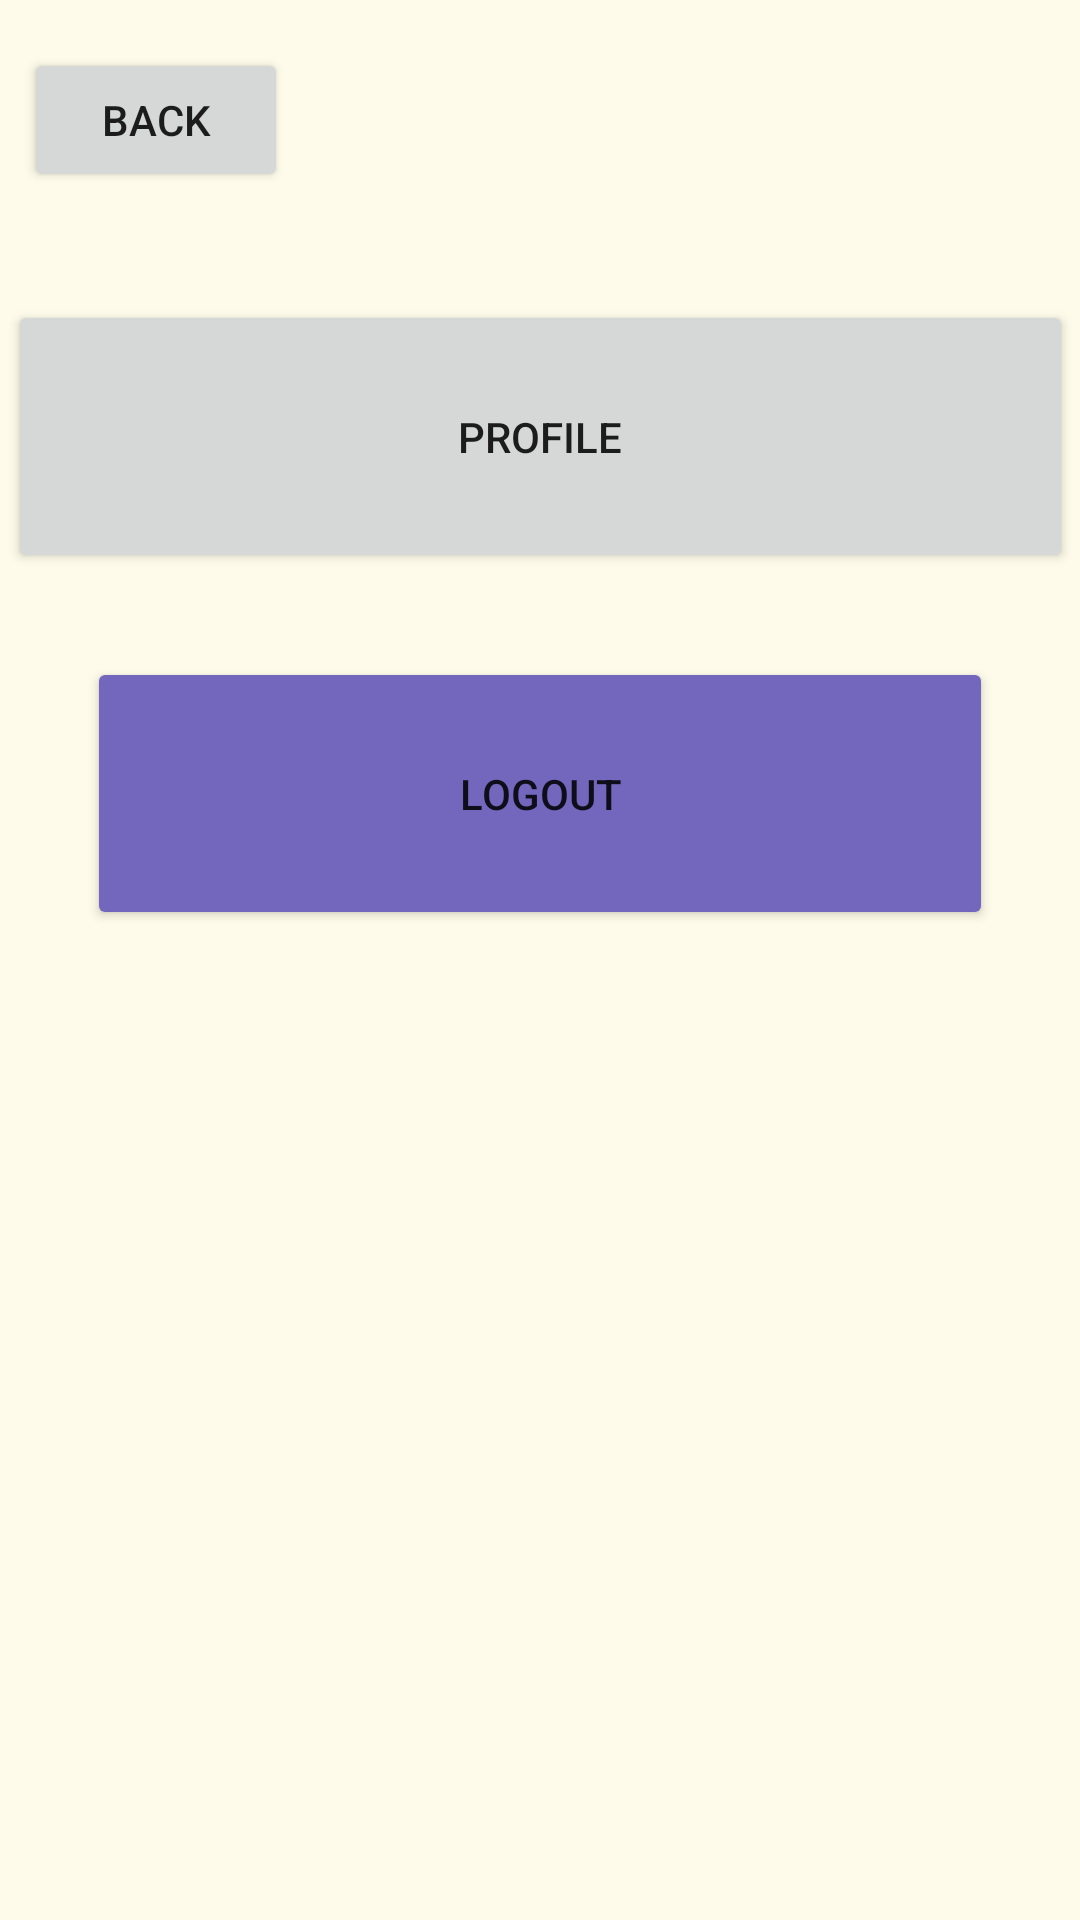

Android layout source for this screen:
<!-- AndroidManifest.xml: application theme Theme.FullLife -->
<!-- res/layout/fragment_settings.xml -->
<?xml version="1.0" encoding="utf-8"?>
<androidx.constraintlayout.widget.ConstraintLayout xmlns:android="http://schemas.android.com/apk/res/android"
    xmlns:app="http://schemas.android.com/apk/res-auto"
    xmlns:tools="http://schemas.android.com/tools"
    android:layout_width="match_parent"
    android:layout_height="match_parent"
    android:background="#FEFBEA">

    <Button
        android:id="@+id/editBackSettings"
        android:layout_width="wrap_content"
        android:layout_height="wrap_content"
        android:layout_marginStart="8dp"
        android:layout_marginTop="16dp"
        android:text="back"
        app:layout_constraintStart_toStartOf="parent"
        app:layout_constraintTop_toTopOf="parent" />

    <Button
        android:id="@+id/profileButton"
        android:layout_width="355dp"
        android:layout_height="91dp"
        android:layout_marginStart="29dp"
        android:layout_marginTop="36dp"
        android:layout_marginEnd="29dp"
        android:text="Profile"
        app:layout_constraintEnd_toEndOf="parent"
        app:layout_constraintStart_toStartOf="parent"
        app:layout_constraintTop_toBottomOf="@+id/editBackSettings" />

    <Button
        android:id="@+id/logoutButton"
        android:layout_width="0dp"
        android:layout_height="91dp"
        android:layout_marginStart="29dp"
        android:layout_marginTop="28dp"
        android:layout_marginEnd="29dp"
        android:backgroundTint="#7366bd"
        android:text="Logout"
        app:layout_constraintEnd_toEndOf="parent"
        app:layout_constraintHorizontal_bias="1.0"
        app:layout_constraintStart_toStartOf="parent"
        app:layout_constraintTop_toBottomOf="@+id/profileButton" />

</androidx.constraintlayout.widget.ConstraintLayout>
<!-- resources referenced by this layout -->
<resources>
  <style name="Theme.FullLife" parent="Theme.MaterialComponents.DayNight.NoActionBar">
          
          <item name="colorPrimary">@color/purple_500</item>
          <item name="colorPrimaryVariant">@color/purple_700</item>
          <item name="colorOnPrimary">@color/white</item>
          
          <item name="colorSecondary">@color/teal_200</item>
          <item name="colorSecondaryVariant">@color/teal_700</item>
          <item name="colorOnSecondary">@color/black</item>
          
          <item name="android:statusBarColor" tools:targetApi="l">?attr/colorPrimaryVariant</item>
          
      </style>
  <color name="purple_500">#FF6200EE</color>
  <color name="purple_700">#FF3700B3</color>
  <color name="white">#FFFFFFFF</color>
  <color name="teal_200">#FF03DAC5</color>
  <color name="teal_700">#FF018786</color>
  <color name="black">#FF000000</color>
</resources>
